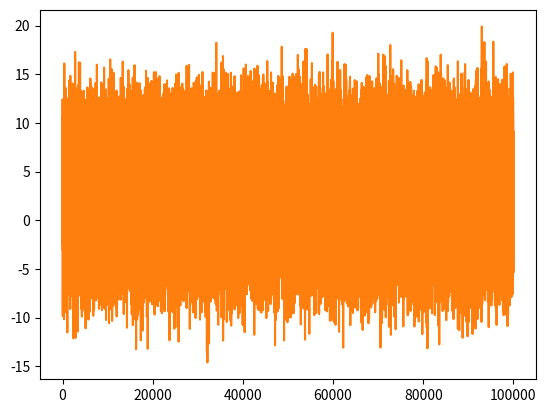

This chart was generated by the following Python code:
#Oppgave 4

import numpy as np
import matplotlib.pyplot as plt


def y(n, m, s, a, b):
    x = np.random.normal(m,s,n)
    return a*x +b

def tetthet_y(x, m, s, a, b):
    mu_Y = a*m + b
    sigma_Y = abs(a)*s
    return (1/(sigma_Y*np.sqrt(2*np.pi))) * \
           np.exp(-((x-mu_Y)**2)/(2*sigma_Y**2))


generateY = y(100000, 1, 2, 2, 0.5)
generate_tetthetY = y(100000, 1, 2, 2, 0.5)

plt.hist(generateY, density=True, bins=100)
plt.plot(generate_tetthetY)
plt.show()
